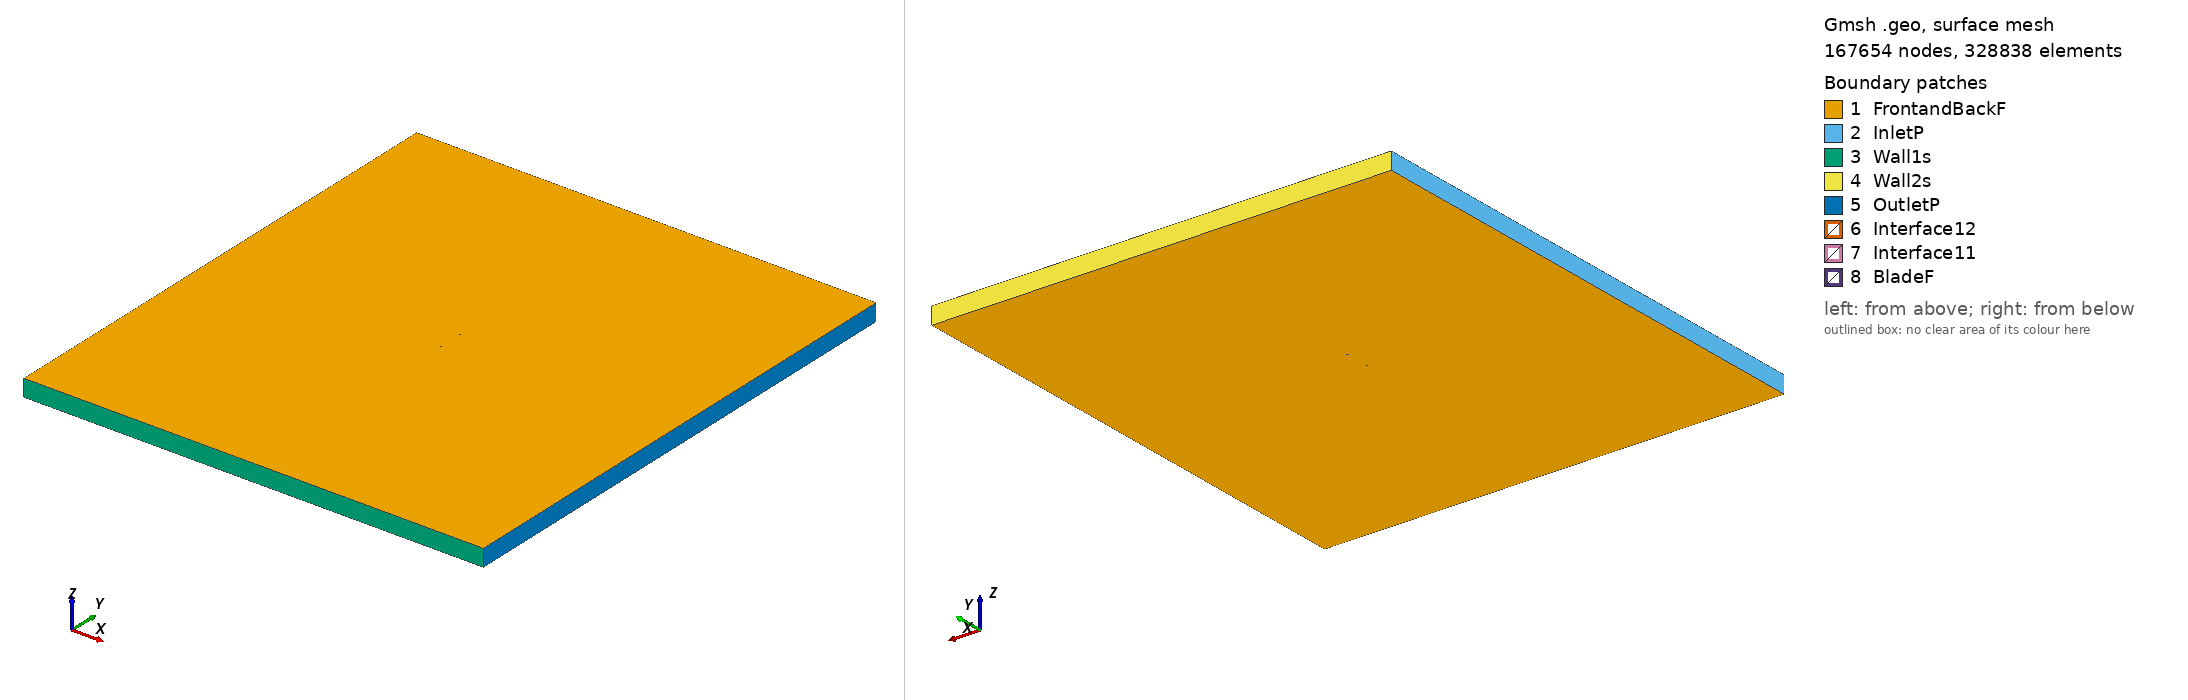

Gmsh geometry script, surface-meshed: 167654 nodes, 328838 surface elements. Boundary patches (legend numbers): 1 FrontandBackF, 2 InletP, 3 Wall1s, 4 Wall2s, 5 OutletP, 6 Interface12, 7 Interface11, 8 BladeF. Left view from above one corner, right view from below the opposite corner. Legend entries are the model's physical surfaces. The drawing asked Gmsh for element sizes between 1% and 20% of the model's largest extent; the script's own settings can give other sizes.

=== goe415_tsr2_5.5724_aoa_-5.7766.geo (drawn) ===
SetFactory("OpenCASCADE");

Point(1) = {0.074763, 0.748501, 0, 1.0};
Point(2) = {0.067597, 0.746721, 0, 1.0};
Point(3) = {0.052042, 0.742679, 0, 1.0};
Point(4) = {0.036449, 0.739064, 0, 1.0};
Point(5) = {0.020838, 0.735655, 0, 1.0};
Point(6) = {0.005201, 0.732513, 0, 1.0};
Point(7) = {-0.010453, 0.729562, 0, 1.0};
Point(8) = {-0.026166, 0.727273, 0, 1.0};
Point(9) = {-0.041974, 0.726011, 0, 1.0};
Point(10) = {-0.049939, 0.726066, 0, 1.0};
Point(11) = {-0.057981, 0.726944, 0, 1.0};
Point(12) = {-0.062030, 0.727690, 0, 1.0};
Point(13) = {-0.066123, 0.728943, 0, 1.0};
Point(14) = {-0.070286, 0.730952, 0, 1.0};
Point(15) = {-0.072407, 0.732383, 0, 1.0};
Point(16) = {-0.074619, 0.734825, 0, 1.0};
Point(17) = {-0.072716, 0.735767, 0, 1.0};
Point(18) = {-0.070756, 0.736109, 0, 1.0};
Point(19) = {-0.066833, 0.736745, 0, 1.0};
Point(20) = {-0.062908, 0.737349, 0, 1.0};
Point(21) = {-0.058975, 0.737871, 0, 1.0};
Point(22) = {-0.051086, 0.738669, 0, 1.0};
Point(23) = {-0.043190, 0.739387, 0, 1.0};
Point(24) = {-0.027360, 0.740395, 0, 1.0};
Point(25) = {-0.011530, 0.741405, 0, 1.0};
Point(26) = {0.004292, 0.742510, 0, 1.0};
Point(27) = {0.020077, 0.744024, 0, 1.0};
Point(28) = {0.035859, 0.745555, 0, 1.0};
Point(29) = {0.051636, 0.747148, 0, 1.0};
Point(30) = {0.067380, 0.749106, 0, 1.0};
Point(31) = {0.074611, 0.750000, 0, 1.0};
Point(32) = {-0.074763, -0.748501, 0, 1.0};
Point(33) = {-0.067597, -0.746721, 0, 1.0};
Point(34) = {-0.052042, -0.742679, 0, 1.0};
Point(35) = {-0.036449, -0.739064, 0, 1.0};
Point(36) = {-0.020838, -0.735655, 0, 1.0};
Point(37) = {-0.005201, -0.732513, 0, 1.0};
Point(38) = {0.010453, -0.729562, 0, 1.0};
Point(39) = {0.026166, -0.727273, 0, 1.0};
Point(40) = {0.041974, -0.726011, 0, 1.0};
Point(41) = {0.049939, -0.726066, 0, 1.0};
Point(42) = {0.057981, -0.726944, 0, 1.0};
Point(43) = {0.062030, -0.727690, 0, 1.0};
Point(44) = {0.066123, -0.728943, 0, 1.0};
Point(45) = {0.070286, -0.730952, 0, 1.0};
Point(46) = {0.072407, -0.732383, 0, 1.0};
Point(47) = {0.074619, -0.734825, 0, 1.0};
Point(48) = {0.072716, -0.735767, 0, 1.0};
Point(49) = {0.070756, -0.736109, 0, 1.0};
Point(50) = {0.066833, -0.736745, 0, 1.0};
Point(51) = {0.062908, -0.737349, 0, 1.0};
Point(52) = {0.058975, -0.737871, 0, 1.0};
Point(53) = {0.051086, -0.738669, 0, 1.0};
Point(54) = {0.043190, -0.739387, 0, 1.0};
Point(55) = {0.027360, -0.740395, 0, 1.0};
Point(56) = {0.011530, -0.741405, 0, 1.0};
Point(57) = {-0.004292, -0.742510, 0, 1.0};
Point(58) = {-0.020077, -0.744024, 0, 1.0};
Point(59) = {-0.035859, -0.745555, 0, 1.0};
Point(60) = {-0.051636, -0.747148, 0, 1.0};
Point(61) = {-0.067380, -0.749106, 0, 1.0};
Point(62) = {-0.074611, -0.750000, 0, 1.0};

// Lines: first blade (splines 1-4)
Spline(1) = {1:31};
Spline(2) = {31,1};

// Lines: second blade (splines 5-8)
Spline(3) = {32:62};
Spline(4) = {62,32};

// Outer domain (points 20001-4 and lines)
Point(63) = {-13.50000000, -15.00000000, 0, 1.0};
Point(64) = {-13.50000000, 15.00000000, 0, 1.0};
Point(65) = {13.50000000, 15.00000000, 0, 1.0};
Point(66) = {13.50000000, -15.00000000, 0, 1.0};
Line(11) = {63, 64};
Line(12) = {64, 65};
Line(13) = {65, 66};
Line(14) = {63, 66};

// Interface (between moving and stationary domain) (circles)
Circle(9) = {0, 0, 0, 0.80000000, 0, 2*Pi};
Circle(10) = {0, 0, 0, 0.80000000, 0, 2*Pi};

// Loops collect Lines/Splines/etc (blade1, blade2, domain, first circle)
Line Loop(1) = {1:2};
Line Loop(2) = {3:4};
Line Loop(3) = {11,12,13,-14};
Line Loop(4) = {9};

// BooleanDifference cuts out the circle/interface from the domain
Plane Surface(1) = {3};
Plane Surface(2) = {4};
BooleanDifference{ Surface{1}; Delete;}{ Surface{2}; Delete;}

// This one cuts out the blades from the inner circle/interface
Line Loop(6) = {10};
Plane Surface(5) = {6};
Plane Surface(6) = {1};
Plane Surface(7) = {2};
BooleanDifference{ Surface{5}; Delete;}{ Surface{6,7}; Delete;}

// extrude to 3rd dimension
Extrude {0, 0, 1} {Surface{1}; Surface{5}; Layers{1}; Recombine;}

// Physical Surfaces are the named boundaries (patches)
Physical Surface("Interface11") = {12};
Physical Surface("Interface12") = {10};

// sides of domain
Physical Surface("InletP") = {6};
Physical Surface("OutletP") = {9};

// top and bottom of domain
Physical Surface("Wall1s") = {7};
Physical Surface("Wall2s") = {8};

// Check FrontandBackF by ensuring there is nothing in the 3rd dimension
Physical Surface("FrontandBackF") = {1,11,5,17};
Physical Surface("BladeF") = {13:16};
Physical Volume("Turbine") = {2};
Physical Volume("Farfield") = {1};

// settings for airfoil boundary layer
Field[1] = BoundaryLayer;
Field[1].EdgesList = {1:4};
Field[1].hwall_n = 1e-3;
Field[1].thickness = 1.5e-2;
Field[1].ratio = 1.05;
Field[1].Quads = 1;
BoundaryLayer Field = 1;

// control points for mesh (blade and interface)
// floor((arc length / 1.5mm)/ 2) -> Transfinite Line
Transfinite Line {1,3} = 101 Using Progression 1;
Transfinite Line {2,4} = 2 Using Progression 1;
Transfinite Line {9, 15} = 800 Using Progression 1;

// For more information on gmsh syntax, visit http://gmsh.info/doc/texinfo/gmsh.html
